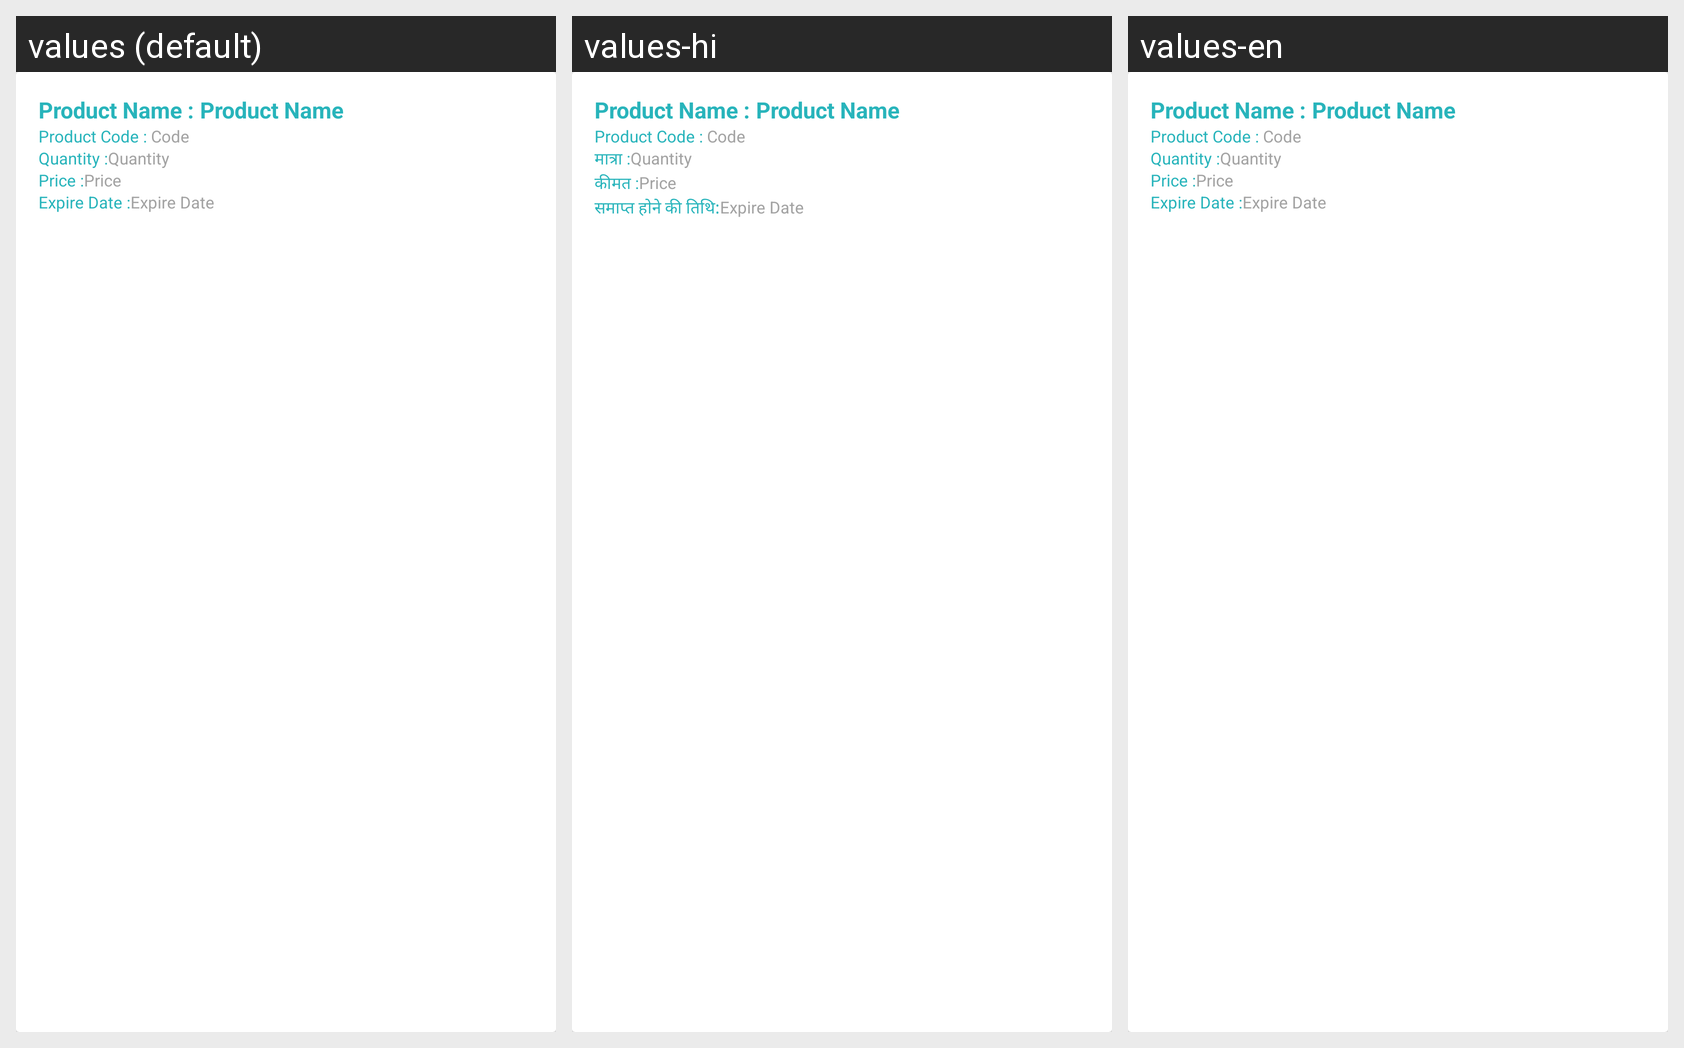

Locale-by-locale string values for the Android screen shown in this grid:
Android screen res/layout/products_list_row.xml rendered under 3 locales, left to right: values (default), values-hi, values-en. Device: Nexus 5 (rendered at 1080×1920; each locale shown at half size, 540×960, under a caption strip naming it); theme AppTheme.
Strings drawn on this screen, with the default value and each locale's value (text and hints the layout hard-codes, and strings that could not be matched under every locale, appear in the picture but are not listed):

quantity
  values: Quantity :
  values-hi: मात्रा :
  values-en: Quantity :

price
  values: Price :
  values-hi: कीमत :
  values-en: Price :

expire_date
  values: Expire Date :
  values-hi: समाप्त होने की तिथि:
  values-en: Expire Date :
